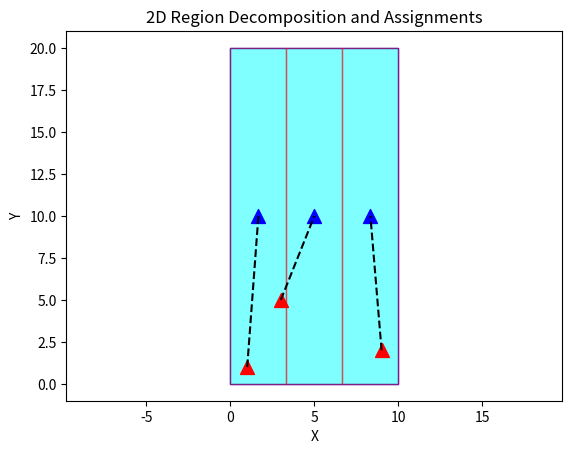
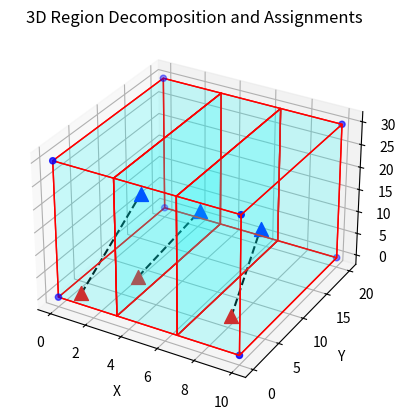

These charts were generated, in order, by the following Python code:
import matplotlib.pyplot as plt
import numpy as np
from matplotlib.patches import Rectangle
from mpl_toolkits.mplot3d.art3d import Poly3DCollection
from scipy.optimize import linear_sum_assignment


# ---------------------------------- 通用函数
## n对n分配函数
def assign_drones_to_targets_2d(agent_positions, target_positions):
    # 计算无人机组和目标组之间的欧氏距离矩阵
    num_drones = len(agent_positions)
    num_targets = len(target_positions)
    distance_matrix = np.zeros((num_drones, num_targets))
    for i in range(num_drones):
        for j in range(num_targets):
            dx = agent_positions[i][0] - target_positions[j][0]
            dy = agent_positions[i][1] - target_positions[j][1]
            distance_matrix[i][j] = np.sqrt(dx**2 + dy**2)
    
    # 使用匈牙利算法求解最小权匹配
    row_indices, col_indices = linear_sum_assignment(distance_matrix)
    
    # 生成分配结果
    assignments = []
    for i in range(len(row_indices)):
        drone_index = row_indices[i]
        target_index = col_indices[i]
        assignment = (agent_positions[drone_index], target_positions[target_index])
        assignments.append(assignment)
    return assignments

def assign_drones_to_targets_3d(agent_positions, target_positions):
    # 计算无人机组和目标组之间的欧氏距离矩阵
    num_drones = len(agent_positions)
    num_targets = len(target_positions)
    distance_matrix = np.zeros((num_drones, num_targets))
    for i in range(num_drones):
        for j in range(num_targets):
            # 考虑 3D 坐标，增加 z 轴距离的计算
            dx = agent_positions[i][0] - target_positions[j][0]
            dy = agent_positions[i][1] - target_positions[j][1]
            dz = agent_positions[i][2] - target_positions[j][2]
            # 3D 欧氏距离公式
            distance_matrix[i][j] = np.sqrt(dx**2 + dy**2 + dz**2)
    # 使用匈牙利算法求解最小权匹配
    row_indices, col_indices = linear_sum_assignment(distance_matrix)
    # 生成分配结果
    assignments = []
    for i in range(len(row_indices)):
        drone_index = row_indices[i]
        target_index = col_indices[i]
        assignment = (agent_positions[drone_index], target_positions[target_index])
        assignments.append(assignment)
    return assignments

## 可视化
def plot_cuboid_2D(xl, yl, xr, yr, subregions, assignments):
    """
    可视化长方体区域、子区域和无人机位置
    """
    fig, ax = plt.subplots()
    # 绘制矩形
    rect = Rectangle((xl, yl), xr - xl, yr - yl, edgecolor='b', facecolor='none')
    ax.add_patch(rect)
    # 绘制子区域
    for region in subregions:
        sub_rect = Rectangle((region[0][0], region[0][1]), 
                             region[1][0] - region[0][0], 
                             region[1][1] - region[0][1],
                             edgecolor='r', facecolor='cyan', alpha=0.5)
        ax.add_patch(sub_rect)
    # 绘制无人机位置和分配的子区域
    for assignment in assignments:
        drone_pos, center = assignment
        ax.scatter(drone_pos[0], drone_pos[1], c='r', marker='^', s=100, label='Drone Position')
        ax.scatter(center[0], center[1], c='b', marker='^', s=100, label='Region Center Position')
        ax.plot([drone_pos[0], center[0]], [drone_pos[1], center[1]], 'k--')
    ax.set_xlabel('X')
    ax.set_ylabel('Y')
    plt.title('2D Region Decomposition and Assignments')
    plt.axis('equal')
    plt.show()

def plot_cuboid_3D(xl, yl, zl, xr, yr, zr, subregions, assignments):
    """
    可视化长方体区域、子区域和无人机位置
    """
    fig = plt.figure()
    ax = fig.add_subplot(111, projection='3d')

    # 绘制长方体
    cuboid = np.array([
        [xl, yl, zl],
        [xr, yl, zl],
        [xr, yr, zl],
        [xl, yr, zl],
        [xl, yl, zr],
        [xr, yl, zr],
        [xr, yr, zr],
        [xl, yr, zr]
    ])
    ax.scatter(cuboid[:, 0], cuboid[:, 1], cuboid[:, 2], c='b', marker='o')

    # 绘制子区域
    for region in subregions:
        vertices = [
            [region[0][0], region[0][1], region[0][2]],
            [region[1][0], region[0][1], region[0][2]],
            [region[1][0], region[1][1], region[0][2]],
            [region[0][0], region[1][1], region[0][2]],
            [region[0][0], region[0][1], region[1][2]],
            [region[1][0], region[0][1], region[1][2]],
            [region[1][0], region[1][1], region[1][2]],
            [region[0][0], region[1][1], region[1][2]]
        ]
        faces = [
            [vertices[0], vertices[1], vertices[2], vertices[3]],
            [vertices[4], vertices[5], vertices[6], vertices[7]],
            [vertices[0], vertices[1], vertices[5], vertices[4]],
            [vertices[2], vertices[3], vertices[7], vertices[6]],
            [vertices[1], vertices[2], vertices[6], vertices[5]],
            [vertices[0], vertices[3], vertices[7], vertices[4]]
        ]
        ax.add_collection3d(Poly3DCollection(faces, facecolors='cyan', linewidths=1, edgecolors='r', alpha=0.1))

    # 绘制无人机位置和分配的子区域
    for assignment in assignments:
        drone_pos, center = assignment
        ax.scatter(drone_pos[0], drone_pos[1], drone_pos[2], c='r', marker='^', s=100, label='Drone Position')
        ax.scatter(center[0], center[1], center[2], c='b', marker='^', s=100, label='Region Center Position')
        ax.plot([drone_pos[0], center[0]], [drone_pos[1], center[1]], [drone_pos[2], center[2]], 'k--')

    ax.set_xlabel('X')
    ax.set_ylabel('Y')
    ax.set_zlabel('Z')
    plt.title('3D Region Decomposition and Assignments')
    plt.show()


# ---------------------------------- 区域划分函数
## 2D
### level1: 沿着短轴划分
def divide_cuboid_2D(xl, yl, xr, yr, n, agent_positions):
    """
    将长方体区域均匀划分为子区域，并分配子区域给无人机
    :param xl, yl: 长方体的左下顶点坐标
    :param xr, yr: 长方体的右上顶点坐标
    :param n: 无人机数量
    :param agent_positions: 无人机的初始位置列表，格式为 [(x1, y1), (x2, y2), ...]
    :return: 子区域列表和分配结果
    """

    # 1. 计算每个维度的划分数量
    L = xr - xl
    W = yr - yl

    if L > W:
        n_x = 1
        n_y = n
    else:
        n_x = n
        n_y = 1

    delta_x = L / n_x
    delta_y = W / n_y


    # 2. 生成子区域
    subregions = []
    for i in range(n_x):
        for j in range(n_y):
            x_start = xl + i * delta_x
            x_end = xl + (i + 1) * delta_x
            y_start = yl + j * delta_y
            y_end = yl + (j + 1) * delta_y
            subregions.append(((x_start, y_start), (x_end, y_end)))

    # 3. 分配子区域给无人机
    subregions_center = []
    for region in subregions:
        subregions_center.append(
            ((region[0][0] + region[1][0]) / 2, (region[0][1] + region[1][1]) / 2)
        )
    assignments = assign_drones_to_targets_2d(agent_positions, subregions_center)
    
    return subregions, assignments

## 3D
### level1: 沿着短轴划分
def divide_cuboid_3D(xl, yl, zl, xr, yr, zr, n, agent_positions):
    """
    将长方体区域均匀划分为子区域，并分配子区域给无人机
    :param xl, yl, zl: 长方体的左下顶点坐标
    :param xr, yr, zr: 长方体的右上顶点坐标
    :param n: 无人机数量
    :param agent_positions: 无人机的初始位置列表，格式为 [(x1, y1, z1), (x2, y2, z2), ...]
    :return: 子区域列表和分配结果
    """

    # 1. 计算每个维度的划分数量
    L = xr - xl
    W = yr - yl
    H = zr - zl

    if L < W and L < H:
        n_x = n
        n_y = 1
        n_z = 1
    elif W < L and W < H:
        n_x = 1
        n_y = n
        n_z = 1
    else:
        n_x = 1
        n_y = 1
        n_z = n

    delta_x = L / n_x
    delta_y = W / n_y
    delta_z = H / n_z

    # 2. 生成子区域
    subregions = []
    for i in range(n_x):
        for j in range(n_y):
            for k in range(n_z):
                x_start = xl + i * delta_x
                x_end = xl + (i + 1) * delta_x
                y_start = yl + j * delta_y
                y_end = yl + (j + 1) * delta_y
                z_start = zl + k * delta_z
                z_end = zl + (k + 1) * delta_z
                subregions.append(((x_start, y_start, z_start), (x_end, y_end, z_end)))

    # 3. 分配子区域给无人机
    subregions_center = []
    for region in subregions:
        subregions_center.append(
            ((region[0][0] + region[1][0]) / 2, 
             (region[0][1] + region[1][1]) / 2, 
             (region[0][2] + region[1][2]) / 2)
        )
    assignments = assign_drones_to_targets_3d(agent_positions, subregions_center)

    return subregions, assignments


# ---------------------------------- main
# parameters
cuboid_ll = [0, 0, 0]
cuboid_tr = [10, 20, 30]
n_a = 3
agent_positions = [
    (1, 1, 1),
    (3, 5, 3),
    (9, 2, 5),
]
agent_positions_2d = [(x, y) for x, y, _ in agent_positions]

# algorithm
subregions, assignments = divide_cuboid_2D(cuboid_ll[0], cuboid_ll[1],
                                           cuboid_tr[0], cuboid_tr[1],
                                           n_a, agent_positions_2d)
plot_cuboid_2D(cuboid_ll[0], cuboid_ll[1], cuboid_tr[0], cuboid_tr[1],
               subregions, assignments)

subregions, assignments = divide_cuboid_3D(cuboid_ll[0], cuboid_ll[1], cuboid_ll[2],
                                           cuboid_tr[0], cuboid_tr[1], cuboid_tr[2],
                                           n_a, agent_positions)
plot_cuboid_3D(cuboid_ll[0], cuboid_ll[1], cuboid_ll[2],
               cuboid_tr[0], cuboid_tr[1], cuboid_tr[2],
               subregions, assignments)